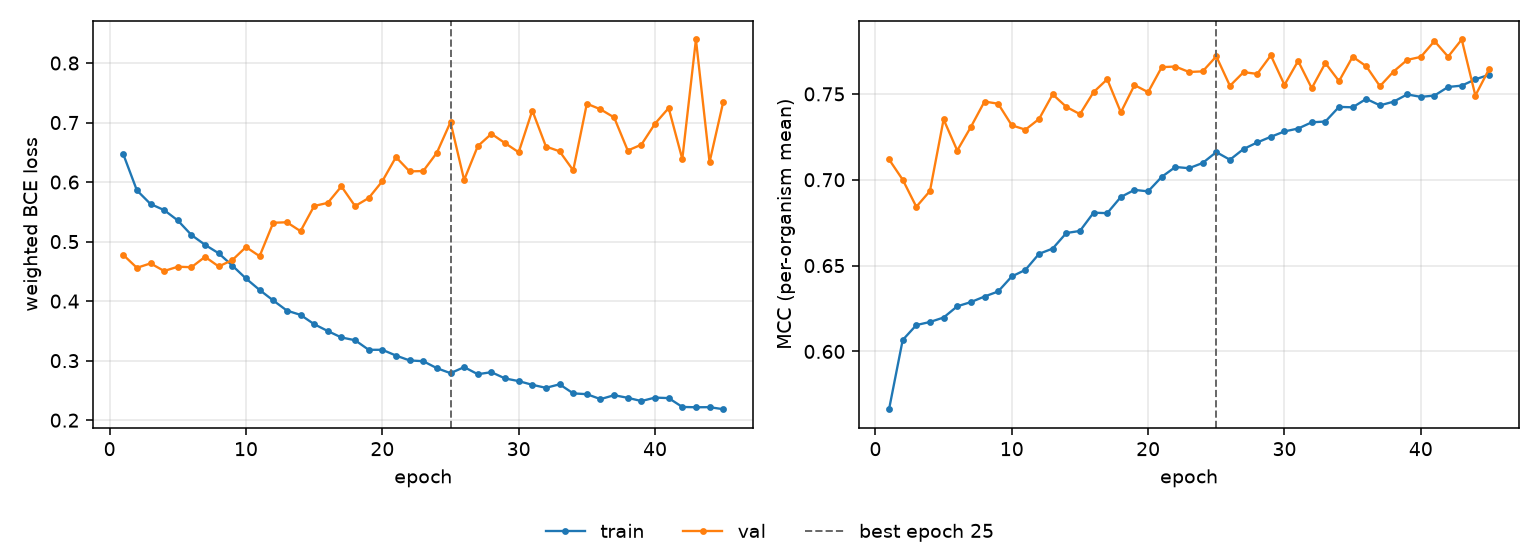

The table this chart was drawn from, first rows:
epoch, tr_loss, vl_loss, tr_mcc, vl_mcc, is_best
1, 0.6469, 0.4777, 0.5663, 0.7118, False
2, 0.5861, 0.456, 0.6067, 0.7, False
3, 0.5632, 0.4634, 0.6153, 0.6842, False
4, 0.5529, 0.4506, 0.6171, 0.6934, False
5, 0.5356, 0.4578, 0.6197, 0.7351, False
6, 0.5111, 0.457, 0.6263, 0.717, False
7, 0.4946, 0.4744, 0.6287, 0.7307, False
8, 0.4803, 0.4582, 0.632, 0.7455, False
9, 0.4597, 0.469, 0.6349, 0.7443, False
10, 0.438, 0.4908, 0.6437, 0.7317, False
11, 0.4187, 0.4755, 0.6475, 0.7292, False
12, 0.4011, 0.5317, 0.6568, 0.7354, False
13, 0.3841, 0.5325, 0.6599, 0.7497, False
14, 0.3769, 0.5175, 0.669, 0.7424, False
15, 0.3613, 0.5598, 0.6702, 0.7382, False
16, 0.3497, 0.565, 0.6808, 0.751, False
17, 0.3389, 0.5928, 0.6805, 0.7585, False
18, 0.3343, 0.5597, 0.69, 0.7392, False
19, 0.3182, 0.5732, 0.6941, 0.7551, False
20, 0.3183, 0.6015, 0.6932, 0.751, False
21, 0.3086, 0.6419, 0.7017, 0.7656, False
22, 0.3003, 0.618, 0.7074, 0.7659, False
23, 0.2991, 0.6185, 0.7067, 0.7628, False
24, 0.2873, 0.6493, 0.7098, 0.7631, False
25, 0.279, 0.7007, 0.7161, 0.7719, True
26, 0.2891, 0.6035, 0.7116, 0.7547, False
27, 0.2772, 0.6603, 0.7179, 0.7627, False
28, 0.2806, 0.6811, 0.7217, 0.7617, False
29, 0.2701, 0.6654, 0.725, 0.7724, False
30, 0.2656, 0.6501, 0.7281, 0.7552, False
31, 0.2594, 0.7202, 0.7298, 0.7692, False
32, 0.2543, 0.6597, 0.7334, 0.7533, False
33, 0.2603, 0.6517, 0.7339, 0.768, False
34, 0.245, 0.6197, 0.7424, 0.7574, False
35, 0.2437, 0.7317, 0.7422, 0.7716, False
36, 0.2353, 0.7222, 0.7471, 0.7661, False
37, 0.2419, 0.7086, 0.7433, 0.7545, False
38, 0.2376, 0.6529, 0.7455, 0.763, False
39, 0.2321, 0.6629, 0.7497, 0.7698, False
40, 0.2379, 0.6981, 0.7483, 0.7715, False
41, 0.2371, 0.7244, 0.749, 0.7808, False
42, 0.2222, 0.6386, 0.754, 0.7717, False
43, 0.2217, 0.8395, 0.7548, 0.7817, False
44, 0.2218, 0.6335, 0.7585, 0.749, False
45, 0.2184, 0.7343, 0.7611, 0.7643, False
